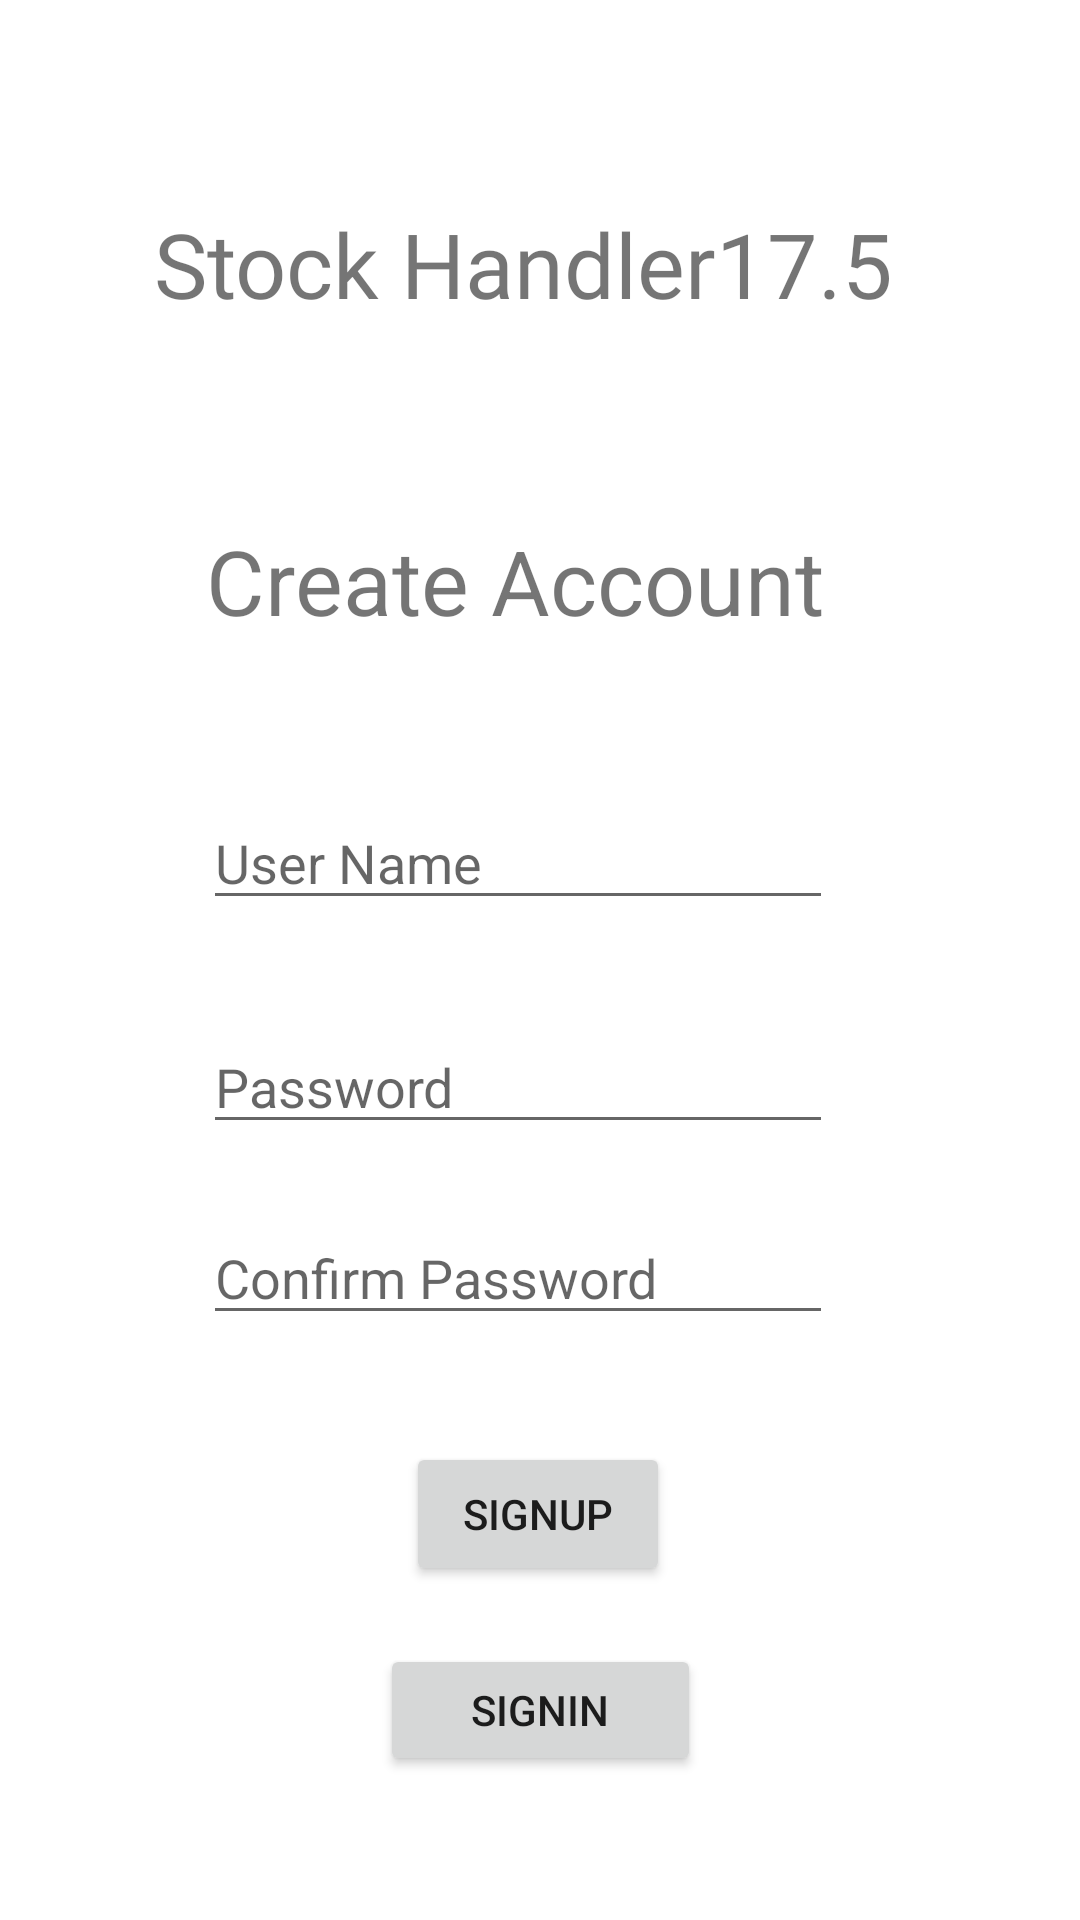

Android layout source for this screen:
<!-- AndroidManifest.xml: application theme Theme.MyStockHandler -->
<!-- res/layout/activity_main.xml -->
<?xml version="1.0" encoding="utf-8"?>
<androidx.constraintlayout.widget.ConstraintLayout xmlns:android="http://schemas.android.com/apk/res/android"
    xmlns:app="http://schemas.android.com/apk/res-auto"
    xmlns:tools="http://schemas.android.com/tools"
    android:layout_width="match_parent"
    android:layout_height="match_parent"
    tools:context=".MainActivity">

    <TextView
        android:id="@+id/txtReg"
        android:layout_width="wrap_content"
        android:layout_height="wrap_content"
        android:text="Create Account"
        android:textSize="30dp"
        app:layout_constraintBottom_toBottomOf="parent"
        app:layout_constraintEnd_toEndOf="parent"
        app:layout_constraintHorizontal_bias="0.446"
        app:layout_constraintStart_toStartOf="parent"
        app:layout_constraintTop_toTopOf="parent"
        app:layout_constraintVertical_bias="0.289" />

    <EditText
        android:id="@+id/edtUserName"
        android:layout_width="wrap_content"
        android:layout_height="wrap_content"
        android:ems="10"
        android:hint="User Name"
        android:inputType="textPersonName"
        app:layout_constraintBottom_toBottomOf="parent"
        app:layout_constraintEnd_toEndOf="parent"
        app:layout_constraintHorizontal_bias="0.452"
        app:layout_constraintStart_toStartOf="parent"
        app:layout_constraintTop_toBottomOf="@+id/txtReg"
        app:layout_constraintVertical_bias="0.134" />

    <EditText
        android:id="@+id/edtPassword"
        android:layout_width="wrap_content"
        android:layout_height="wrap_content"
        android:ems="10"
        android:hint="Password"
        android:inputType="textPersonName"
        app:layout_constraintBottom_toBottomOf="parent"
        app:layout_constraintEnd_toEndOf="parent"
        app:layout_constraintHorizontal_bias="0.452"
        app:layout_constraintStart_toStartOf="parent"
        app:layout_constraintTop_toBottomOf="@+id/edtUserName"
        app:layout_constraintVertical_bias="0.114" />

    <Button
        android:id="@+id/btnSignup"
        android:layout_width="wrap_content"
        android:layout_height="wrap_content"
        android:text="Signup"
        app:layout_constraintBottom_toBottomOf="parent"
        app:layout_constraintEnd_toEndOf="parent"
        app:layout_constraintHorizontal_bias="0.498"
        app:layout_constraintStart_toStartOf="parent"
        app:layout_constraintTop_toBottomOf="@+id/edtPassword"
        app:layout_constraintVertical_bias="0.472" />

    <EditText
        android:id="@+id/edtComPassword"
        android:layout_width="wrap_content"
        android:layout_height="wrap_content"
        android:ems="10"
        android:hint="Confirm Password"
        android:inputType="textPersonName"
        app:layout_constraintBottom_toTopOf="@+id/btnSignup"
        app:layout_constraintEnd_toEndOf="parent"
        app:layout_constraintHorizontal_bias="0.452"
        app:layout_constraintStart_toStartOf="parent"
        app:layout_constraintTop_toBottomOf="@+id/edtPassword"
        app:layout_constraintVertical_bias="0.383" />

    <Button
        android:id="@+id/btnSignin"
        android:layout_width="107dp"
        android:layout_height="44dp"
        android:text="Signin"
        app:layout_constraintBottom_toBottomOf="parent"
        app:layout_constraintEnd_toEndOf="parent"
        app:layout_constraintStart_toStartOf="parent"
        app:layout_constraintTop_toBottomOf="@+id/btnSignup"
        app:layout_constraintVertical_bias="0.288" />

    <TextView
        android:id="@+id/txtPageName"
        android:layout_width="wrap_content"
        android:layout_height="wrap_content"
        android:fontFamily="@font/goudy_bookletter_1911"
        android:text="Stock Handler17.5"
        android:textSize="30dp"
        app:layout_constraintBottom_toTopOf="@+id/txtReg"
        app:layout_constraintEnd_toEndOf="parent"
        app:layout_constraintHorizontal_bias="0.454"
        app:layout_constraintStart_toStartOf="parent"
        app:layout_constraintTop_toTopOf="parent"
        app:layout_constraintVertical_bias="0.508" />

</androidx.constraintlayout.widget.ConstraintLayout>
<!-- resources referenced by this layout -->
<resources>
  <style name="Theme.MyStockHandler" parent="Theme.MaterialComponents.DayNight.DarkActionBar">
          
          <item name="colorPrimary">@color/purple_500</item>
          <item name="colorPrimaryVariant">@color/purple_700</item>
          <item name="colorOnPrimary">@color/white</item>
          
          <item name="colorSecondary">@color/teal_200</item>
          <item name="colorSecondaryVariant">@color/teal_700</item>
          <item name="colorOnSecondary">@color/black</item>
          
          <item name="android:statusBarColor" tools:targetApi="l">?attr/colorPrimaryVariant</item>
          
      </style>
  <color name="purple_500">#FF6200EE</color>
  <color name="purple_700">#FF3700B3</color>
  <color name="white">#FFFFFFFF</color>
  <color name="teal_200">#FF03DAC5</color>
  <color name="teal_700">#FF018786</color>
  <color name="black">#FF000000</color>
</resources>
